Run: headless pygame with SDL's dummy video driver; simulated clock (each Clock.tick advances the game by its frame time, no real sleeping); random seed 0; keys injected as events and as key.get_pressed() state; no mouse input.
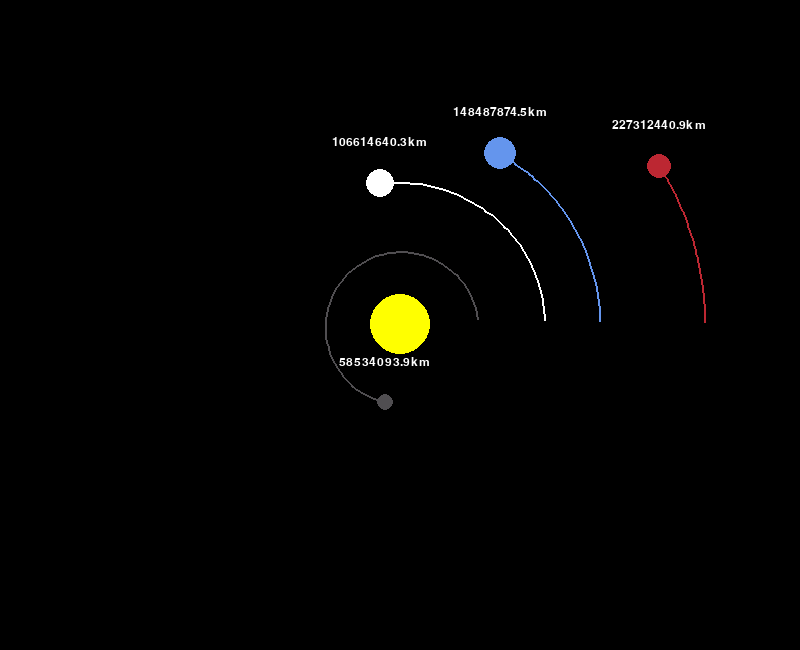
Frame 1 of 4 · flips 1–60 · no input
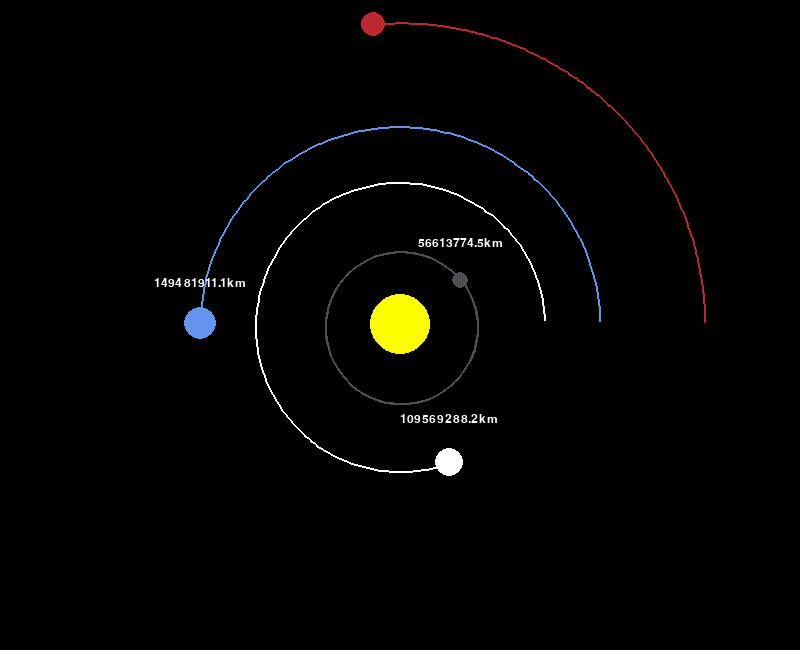
Frame 2 of 4 · flips 61–180 · tapped SPACE, RETURN · held RIGHT (→), D
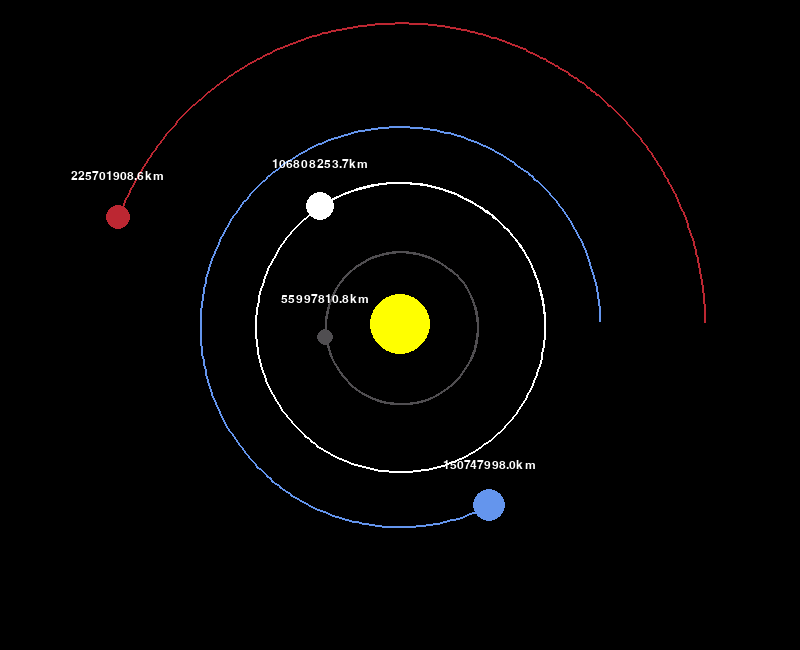
Frame 3 of 4 · flips 181–300 · held DOWN (↓), S
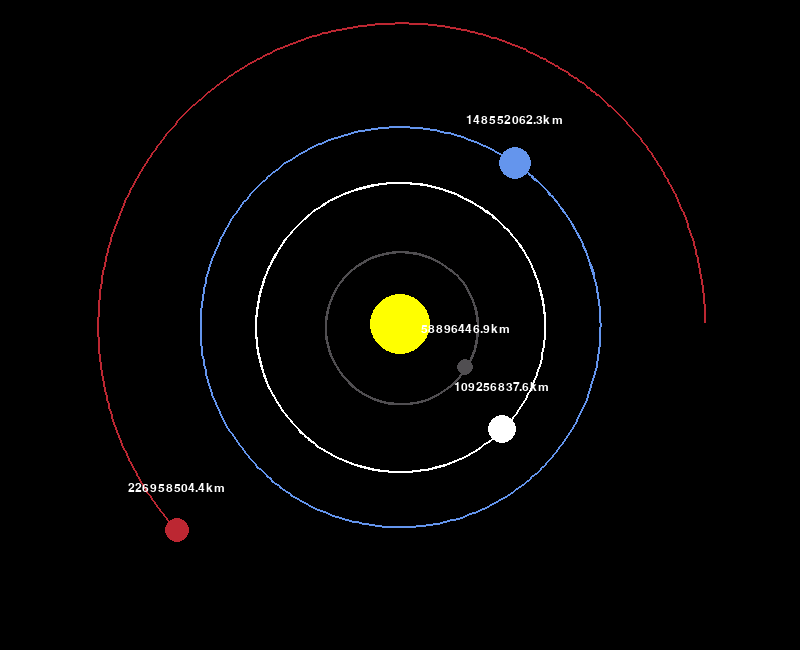
Frame 4 of 4 · flips 301–420 · held LEFT (←), A, UP (↑), W

The pygame program that drew these frames:

import pygame #2D graphics library
import math
pygame.init()

#variables & other values
width, height = 800, 650 #dimensions of the window in pixels
win = pygame.display.set_mode((width, height)) #window, or surface, where the simulation will be displayed
pygame.display.set_caption("Solar System Simulator") #window title

#colors
white = (255, 255, 255)
yellow = (255, 255, 0)
blue = (100, 149, 237)
red = (188, 39, 50)
dark_grey = (80, 78, 81)

#font
font = pygame.font.SysFont("roboto", 18)

#celestial bodies
class Celestial_Body:
    au = 149.6e6 * 1000 #1 au (astronomical unit) = 149.600.000.000 Meters
    g = 6.67428e-11 #gravitational constant
    scale = 200 / au #scale space of the simulation in relation to reality; 1 au = 100 pixels
    timestep = 3600*24 #scale of time in the simulation in relation to reality; 1 day

    def __init__(self, x, y, radius, color, mass):
        self.x = x
        self.y = y
        self.radius = radius
        self.color = color
        self.mass = mass

        self.orbit = []
        self.star = False
        self.distance_to_star = 0

        self.x_vel = 0 #these are the speed the bodies will travel in each direction
        self.y_vel = 0
    
    def draw (self, win): #traces each planet's orbit around & shows their distance to the sun
        x = self.x * self.scale + width / 2
        y = self.y *self.scale + height / 2 

        if len(self.orbit) > 2:
            updated_points = []
            for point in self.orbit:
                x, y = point
                x = x * self.scale + width / 2
                y = y * self.scale + height / 2
                updated_points.append((x, y))

            pygame.draw.lines(win, self.color, False, updated_points, 2)

        pygame.draw.circle(win, self.color, (x, y), self.radius)

        if not self.star:
            distance_text = font.render(f"{round(self.distance_to_star/1000, 1)}km", 1, white)
            win.blit(distance_text, (x - distance_text.get_width()/2, y - distance_text.get_width()/2))


    def attraction (self, other):
        other_x, other_y = other.x, other.y
        distance_x = other_x - self.x
        distance_y = other_y - self.y
        distance = math.sqrt(distance_x ** 2 + distance_y ** 2)

        if other.star:
            self.distance_to_star = distance

        force = self.g * self.mass * other.mass / distance**2
        theta = math.atan2(distance_y, distance_x)
        force_x = math.cos(theta) * force
        force_y = math.sin(theta) * force
        return force_x, force_y

    def update_position (self, celestial_bodies): #this will calculate the speed the bodies move in the X and Y directions, then update their placemente within the simulation.
        total_fx = total_fy = 0
        for celestial_body in celestial_bodies:
            if self == celestial_body:
                continue

            fx, fy = self.attraction(celestial_body)
            total_fx += fx
            total_fy += fy

        self.x_vel += total_fx / self.mass * self.timestep
        self.y_vel += total_fy / self.mass * self.timestep
        self.x += self.x_vel*self.timestep
        self.y += self.y_vel*self.timestep
        self.orbit.append((self.x, self.y))

#pygame loop: Keeps track of events happening in the program
def main():
    run = True #while this is set to True, the simulation will keep running
    clock = pygame.time.Clock() #limits the speed of the simulation to a set value, 60 frames per second in this case

    sun = Celestial_Body(0, 0, 30, yellow, 1.98892 * 10**30)
    sun.star = True

    earth = Celestial_Body(1 * Celestial_Body.au, 0, 16, blue, 5.9742 * 10**24)
    earth.y_vel = -29.783 * 1000

    mars = Celestial_Body(1.524 * Celestial_Body.au, 0, 12, red, 6.39 * 10**23)
    mars.y_vel = -24.077 * 1000

    mercury = Celestial_Body(0.387 * Celestial_Body.au, 0, 8, dark_grey, 3.30 * 10**23)
    mercury.y_vel = -47.4 * 1000

    venus = Celestial_Body(0.723 * Celestial_Body.au, 0, 14, white, 4.8685 * 10**24)
    venus.y_vel = -35.02 * 1000

    celestial_bodies = [sun, earth, mars, mercury, venus]

    while run:
        clock.tick(60)
        win.fill((0, 0, 0))

        for event in pygame.event.get(): #when we click on the "X" button on the top right of the screen, it will change the "run" value to False
            if event.type == pygame.QUIT:
                run = False
        
        for celestial_body in celestial_bodies:
            celestial_body.update_position(celestial_bodies)
            celestial_body.draw(win)

        pygame.display.update() #takes all actions done before the update and paste the mon the screen

    pygame.quit()

main() #calling the event loop function
